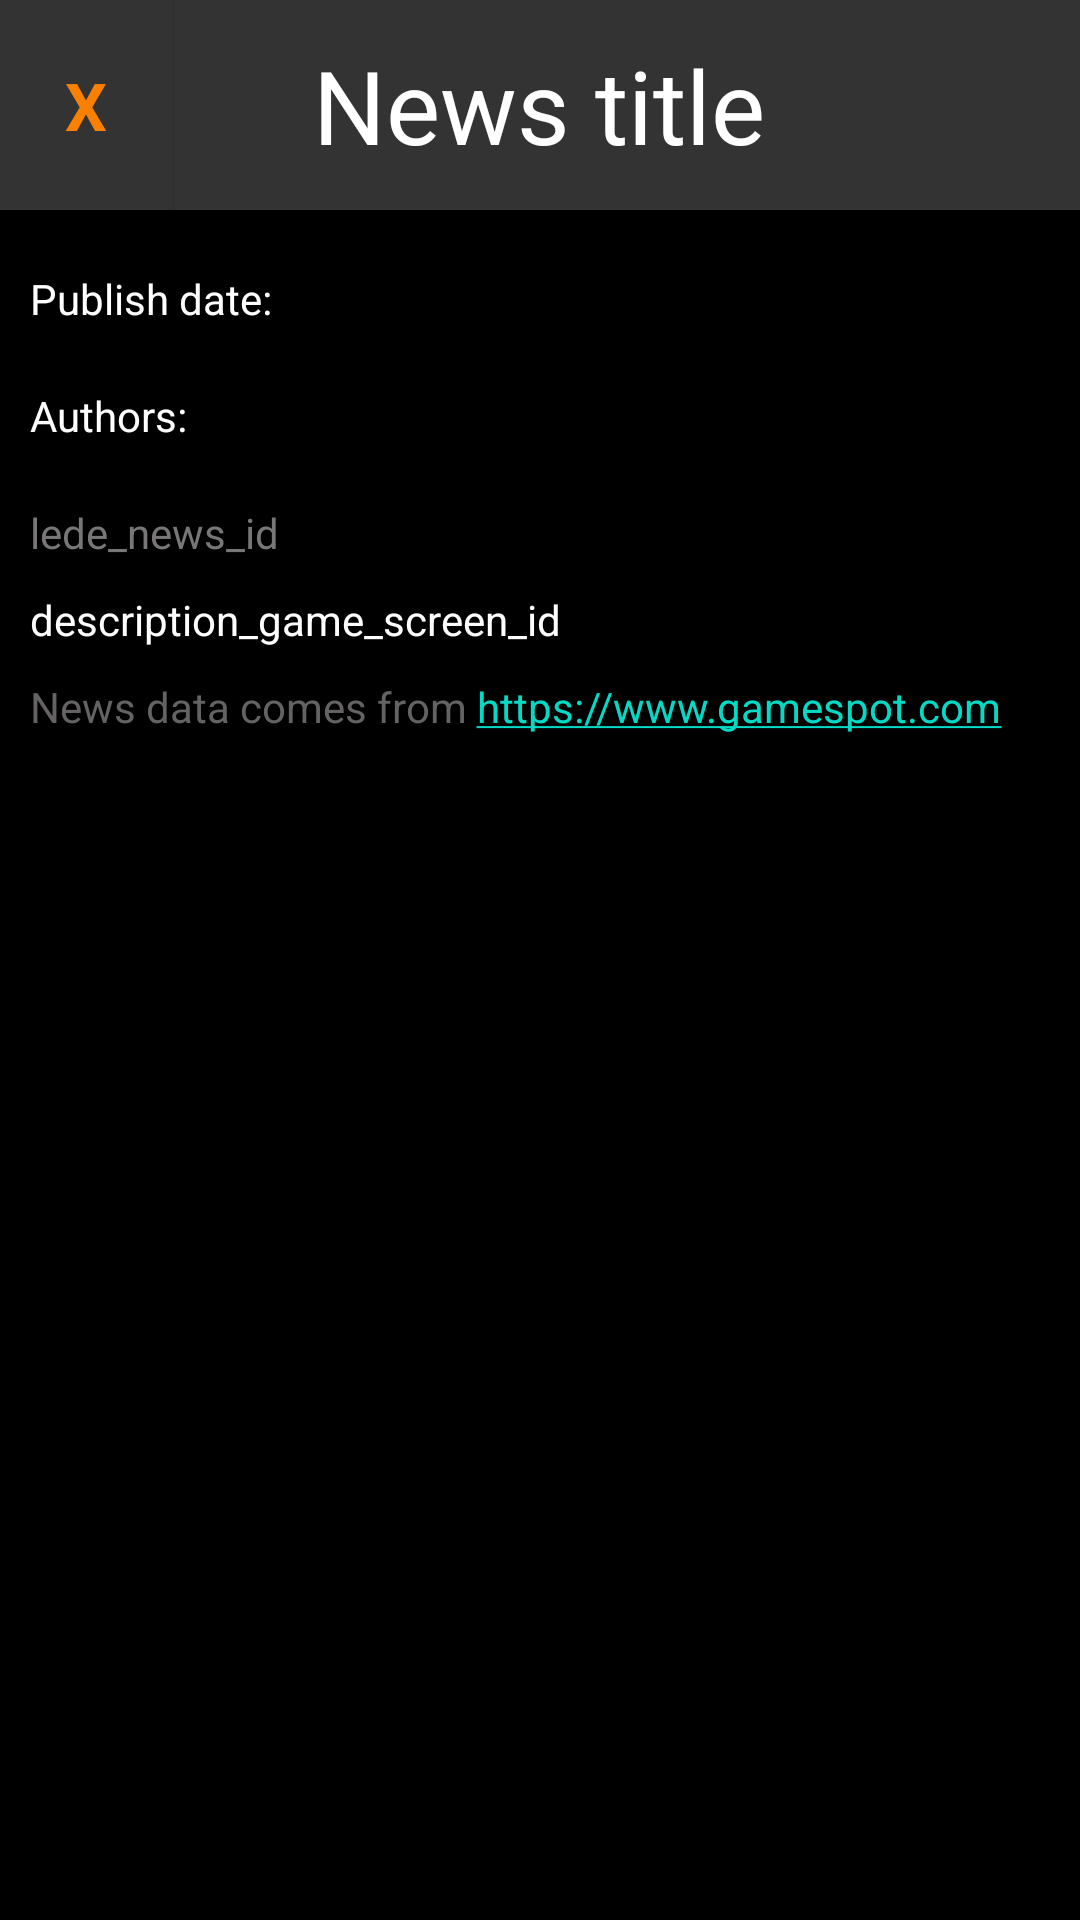

Produce the Android XML layout that renders to this screen, including the resource entries it uses.
<!-- AndroidManifest.xml: application theme Theme.MyVideoGameList -->
<!-- res/layout/activity_news.xml -->
<?xml version="1.0" encoding="utf-8"?>
<androidx.constraintlayout.widget.ConstraintLayout xmlns:android="http://schemas.android.com/apk/res/android"
    xmlns:app="http://schemas.android.com/apk/res-auto"
    xmlns:tools="http://schemas.android.com/tools"
    android:layout_width="match_parent"
    android:layout_height="match_parent"
    android:background="@color/black"
    tools:context=".News_activity">

    <LinearLayout
        android:id="@+id/linearLayout"
        android:layout_width="match_parent"
        android:layout_height="70dp"
        android:background="@color/toolbar_top"
        android:orientation="horizontal"
        app:layout_constraintStart_toStartOf="parent"
        app:layout_constraintTop_toTopOf="parent">

        <androidx.appcompat.widget.AppCompatButton
            android:id="@+id/button_back_game_id"
            android:layout_width="48dp"
            android:layout_height="match_parent"
            android:layout_weight="1"
            android:background="@color/toolbar_top"
            android:text="@string/close_button"
            android:textAppearance="@style/TextAppearance.AppCompat.Large"
            android:textColor="@color/text_orange_color"
            android:textStyle="bold" />

        <TextView
            android:id="@+id/news_title_id"
            android:layout_width="wrap_content"
            android:layout_height="match_parent"
            android:layout_weight="10"
            android:gravity="center"
            android:text="@string/news_title"
            android:textAppearance="@style/TextAppearance.AppCompat.Display1"
            android:textColor="@color/white" />

        <Space
            android:layout_width="48dp"
            android:layout_height="match_parent"
            android:layout_weight="1" />

    </LinearLayout>

    <ScrollView
        android:id="@+id/scroll_view_game_screen_id"
        android:layout_width="match_parent"
        android:layout_height="0dp"
        android:layout_marginTop="10dp"
        app:layout_constraintBottom_toTopOf="@+id/news_activity_id"
        app:layout_constraintTop_toBottomOf="@id/linearLayout"
        tools:ignore="SpeakableTextPresentCheck">

        <LinearLayout
            android:layout_width="match_parent"
            android:layout_height="wrap_content"
            android:orientation="vertical">

            <LinearLayout
                android:layout_width="match_parent"
                android:layout_height="match_parent"
                android:orientation="horizontal">

                <ImageView
                    android:id="@+id/news_image_id"
                    android:layout_width="match_parent"
                    android:layout_height="wrap_content"
                    tools:srcCompat="@tools:sample/avatars"
                    android:contentDescription="@string/gameImage" />
            </LinearLayout>

            <LinearLayout
                android:layout_width="match_parent"
                android:layout_height="wrap_content"
                android:layout_gravity="center"
                android:orientation="horizontal">

                <LinearLayout
                    android:layout_width="wrap_content"
                    android:layout_height="wrap_content"
                    android:orientation="vertical">

                    <TextView
                        android:id="@+id/publish_date_news_id"
                        android:layout_width="wrap_content"
                        android:layout_height="wrap_content"
                        android:textColor="@color/white"
                        android:layout_margin="10dp"
                        android:gravity="start"
                        android:text="@string/news_publish_date" />

                    <TextView
                        android:id="@+id/authors_news_id"
                        android:layout_width="wrap_content"
                        android:layout_height="wrap_content"
                        android:layout_margin="10dp"
                        android:textColor="@color/white"
                        android:text="@string/news_authors" />

                </LinearLayout>

                <LinearLayout
                    android:layout_width="match_parent"
                    android:layout_height="wrap_content"
                    android:id="@+id/score_linear_id"
                    android:visibility="gone"
                    android:orientation="vertical">

                    <TextView
                        android:id="@+id/score_news_id"
                        android:layout_width="wrap_content"
                        android:layout_height="wrap_content"
                        android:layout_marginEnd="35dp"
                        android:textColor="@color/text_orange_color"
                        android:layout_gravity="end"
                        android:textSize="50sp"
                        android:layout_weight="5"
                        android:text="@string/height" />

                    <ImageView
                        android:id="@+id/imageView"
                        android:layout_width="75dp"
                        android:layout_height="25dp"
                        android:layout_gravity="end"
                        android:layout_marginEnd="33dp"
                        android:layout_weight="0"
                        android:src="@drawable/white_bar"/>

                    <TextView
                        android:layout_width="wrap_content"
                        android:layout_height="wrap_content"
                        android:text="@string/ten"
                        android:layout_weight="3"
                        android:layout_marginEnd="53dp"
                        android:layout_gravity="end"
                        android:textSize="30sp"
                        android:textColor="@color/white"/>
                </LinearLayout>
            </LinearLayout>

            <TextView
                android:id="@+id/categories_id"
                android:visibility="gone"
                android:layout_width="match_parent"
                android:layout_height="wrap_content"
                android:layout_margin="10dp"
                android:gravity="center"
                android:layout_weight="1"
                android:text="categories_id"
                android:textColor="@color/blue" />

            <TextView
                android:id="@+id/lede_news_id"
                android:layout_width="match_parent"
                android:layout_height="wrap_content"
                android:layout_marginTop="10dp"
                android:layout_marginRight="10dp"
                android:layout_marginLeft="10dp"
                android:justificationMode="inter_word"
                android:textColor="@color/greyWhite"
                android:layout_weight="1"
                android:text="lede_news_id" />

            <TextView
                android:id="@+id/description_news_id"
                android:layout_width="match_parent"
                android:layout_height="wrap_content"
                android:layout_marginTop="10dp"
                android:layout_marginRight="10dp"
                android:layout_marginLeft="10dp"
                android:justificationMode="inter_word"
                android:textColor="@color/white"
                android:layout_weight="1"
                android:text="description_game_screen_id" />

            <LinearLayout
                android:layout_width="match_parent"
                android:layout_height="wrap_content"
                android:id="@+id/good_and_bad_points_news_id"
                android:visibility="gone"
                android:layout_margin="10dp"
                android:orientation="vertical">

                <LinearLayout
                    android:layout_width="match_parent"
                    android:layout_height="wrap_content"
                    android:orientation="horizontal">

                    <TextView
                        android:layout_width="match_parent"
                        android:layout_height="wrap_content"
                        android:text="@string/news_good_points"
                        android:textColor="@color/greyWhite"
                        android:gravity="center"
                        android:layout_weight="1"/>
                    <TextView
                        android:layout_width="match_parent"
                        android:layout_height="wrap_content"
                        android:text="@string/news_bad_points"
                        android:textColor="@color/greyWhite"
                        android:gravity="center"
                        android:layout_weight="1"/>
                </LinearLayout>

                <LinearLayout
                    android:layout_width="match_parent"
                    android:layout_height="wrap_content"
                    android:orientation="horizontal">

                    <TextView
                        android:layout_width="match_parent"
                        android:layout_height="wrap_content"
                        android:id="@+id/good_pts_news_id"
                        android:text="@string/news_goods_points_bla"
                        android:textColor="@color/green"
                        android:layout_weight="1"/>

                    <TextView
                        android:layout_width="match_parent"
                        android:layout_height="wrap_content"
                        android:id="@+id/bad_pts_news_id"
                        android:text="@string/news_bad_points_bla"
                        android:textColor="@color/red"
                        android:layout_weight="1"/>
                </LinearLayout>
            </LinearLayout>

            <TextView
                android:id="@+id/api_compliant_news_id"
                android:layout_width="match_parent"
                android:layout_height="wrap_content"
                android:layout_margin="10dp"
                android:autoLink="web"
                android:linksClickable="true"
                android:textColor="@color/grey"
                android:layout_weight="1"
                android:text="@string/news_from" />

        </LinearLayout>
    </ScrollView>



    <LinearLayout
        android:layout_width="match_parent"
        android:id="@+id/news_activity_id"
        android:layout_height="wrap_content"
        app:layout_constraintBottom_toBottomOf="parent"
        android:layout_marginBottom="0dp"/>
</androidx.constraintlayout.widget.ConstraintLayout>
<!-- resources referenced by this layout -->
<resources>
  <color name="black">#FF000000</color>
  <color name="blue">#1E8CE3</color>
  <color name="green">#60BF00</color>
  <color name="grey">#656262</color>
  <color name="greyWhite">#787676</color>
  <color name="red">#F10404</color>
  <color name="text_orange_color">#FA8002</color>
  <color name="toolbar_top">#333333</color>
  <color name="white">#FFFFFFFF</color>
  <!-- drawable white_bar: png bitmap (drawable, 10165 bytes) -->
  <string name="close_button">X</string>
  <string name="gameImage">Game image</string>
  <string name="height">8</string>
  <string name="news_authors">Authors:</string>
  <string name="news_bad_points">Bad points:</string>
  <string name="news_bad_points_bla">Bad points that are so bad that we can not even speak about:</string>
  <string name="news_from">News data comes from https://www.gamespot.com</string>
  <string name="news_good_points">Good points:</string>
  <string name="news_goods_points_bla">Good points that are so good that we can not even speak about:</string>
  <string name="news_publish_date">Publish date:</string>
  <string name="news_title">News title</string>
  <string name="ten">10</string>
  <style name="Theme.MyVideoGameList" parent="Theme.MaterialComponents.DayNight.NoActionBar">
  
          <item name="windowActionBar">false</item>
          <item name="windowNoTitle">true</item>
          <item name="android:textColorPrimary">@color/white</item>
  
      </style>
</resources>
